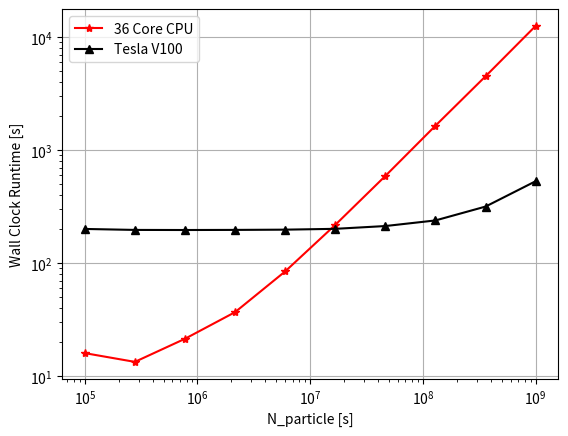

Python code for this plot:
import numpy as np
import matplotlib.pyplot as plt


N_particles = np.logspace(5, 9, 10).astype(int)
#N_particles = N_particles[:-2]

# with implicit capture
# The last two particle counts where DNF even with a whole 12hr allocation on quartz (the max)
cpu_mcdc_data = np.array([2.30908818e+01, 3.52797744e+01, 7.68255820e+01, 1.92401531e+02, 
                          5.15599523e+02, 1.48727268e+03, 3.90907587e+03, 1.10168888e+04,
                          ])

# 36 Quartze cores without implicit capture
cpu_mcdc_data = np.array([15.96044922,    13.35105252,    21.37297511,    36.76940751,
                            84.33231568,   217.58568048,  589.87280846,  1642.11868,
                            4496.13040018, 12547.16239882]) 

# V100 Lassen GPU data with implicit capture
N_particles_gpu = N_particles
gpu_mcdc_data = np.array([200.6173296,   198.0095706,   196.53112364,  201.75874662,
                          209.82980871, 238.05999756,  318.33002305,  529.6794126,
                          1130.28965092, 2788.41011333])

# V100 Lassen GPU data with out implicit capture
N_particles_gpu = N_particles
gpu_mcdc_data = np.array([200.31790972, 196.38998604, 196.0286355, 196.46965742,
                          197.45999694, 200.821872, 212.55772901, 238.27978778,
                          316.05001473, 529.82965326])

plt.figure()
plt.plot(N_particles, cpu_mcdc_data, '-*r', label='36 Core CPU')
plt.plot(N_particles_gpu, gpu_mcdc_data, '-^k', label='Tesla V100')
plt.yscale('log')
plt.xscale('log')
plt.grid()
plt.legend()
plt.xlabel("N_particle [s]")
plt.ylabel("Wall Clock Runtime [s]")
plt.show()
